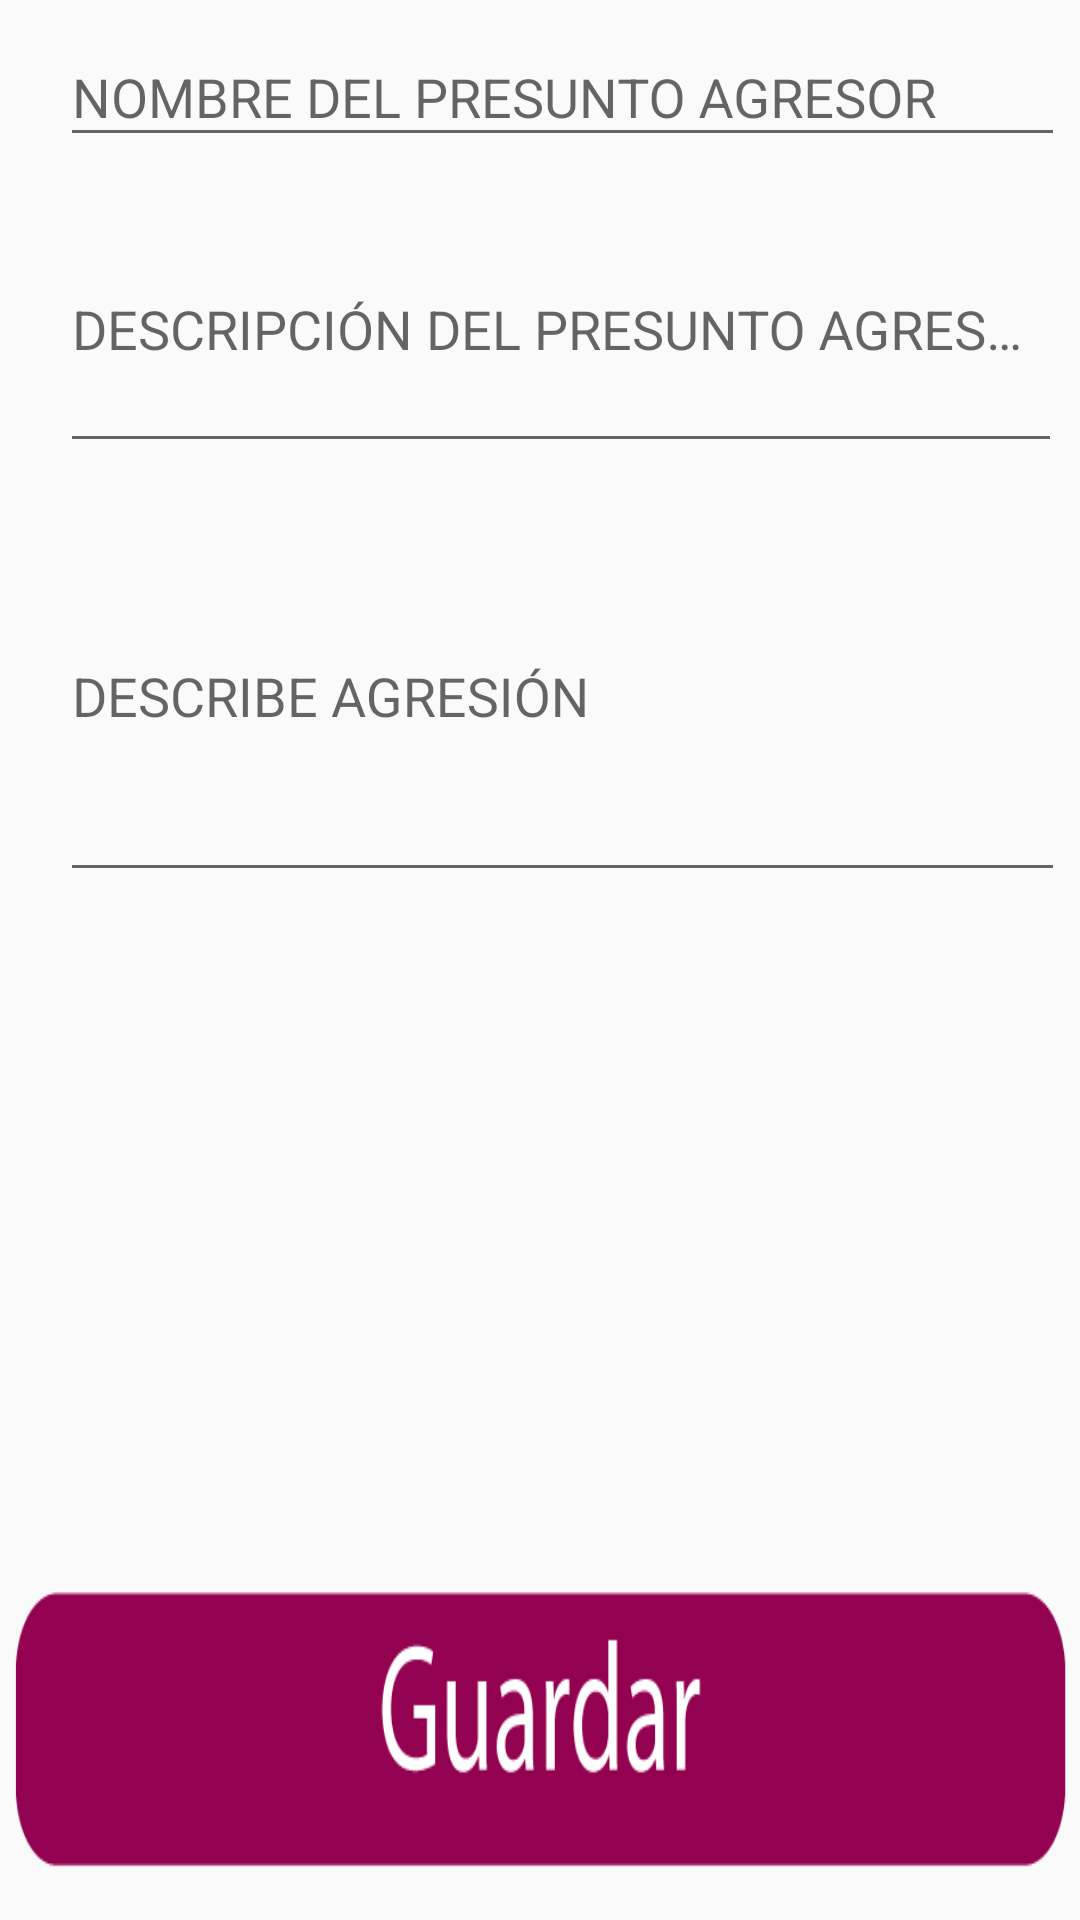

Write the Android layout XML for this screen, with the resource values it uses.
<!-- AndroidManifest.xml: application theme AppTheme -->
<!-- res/layout/agresor.xml -->
<?xml version="1.0" encoding="utf-8"?>
<LinearLayout xmlns:android="http://schemas.android.com/apk/res/android"
    xmlns:app="http://schemas.android.com/apk/res-auto"
    xmlns:tools="http://schemas.android.com/tools"
    android:layout_width="match_parent"
    android:layout_height="match_parent"
    android:orientation="vertical"
    app:layout_behavior="@string/appbar_scrolling_view_behavior"
    tools:context="com.appdiccion.andresbertel.voiceapp_.MisAgresores">


    <LinearLayout
        android:layout_width="match_parent"
        android:layout_height="match_parent"
        android:layout_weight="1"
        android:orientation="vertical"
        android:paddingLeft="10dp">

        <android.support.design.widget.TextInputLayout
            android:id="@+id/txtminombreA"
            android:layout_width="match_parent"
            android:layout_height="wrap_content"
            android:layout_marginLeft="10dp"
            android:hint="NOMBRE DEL PRESUNTO AGRESOR"
            android:weightSum="1">

            <EditText
                android:id="@+id/txtminombreagresor"
                android:layout_width="335dp"
                android:layout_height="match_parent"
                android:layout_weight="1"     />
        </android.support.design.widget.TextInputLayout>


        <android.support.design.widget.TextInputLayout
            android:layout_width="match_parent"
            android:layout_height="102dp"
            android:layout_marginLeft="10dp"
            android:weightSum="1">

            <EditText
                android:id="@+id/desAgresor"
                android:layout_width="334dp"
                android:layout_height="match_parent"
                android:layout_weight="1"
                android:hint="DESCRIPCIÓN DEL PRESUNTO AGRESOR"
                android:inputType="textMultiLine"/>
        </android.support.design.widget.TextInputLayout>


        <android.support.design.widget.TextInputLayout
            android:layout_width="match_parent"
            android:layout_height="143dp"
            android:layout_marginLeft="10dp"
                        android:weightSum="1">

            <EditText
                android:id="@+id/txagresion"
                android:layout_width="335dp"
                android:layout_height="match_parent"
                android:layout_weight="2"
                android:hint="DESCRIBE AGRESIÓN"
                android:inputType="textMultiLine" />
        </android.support.design.widget.TextInputLayout>

    </LinearLayout>

    <LinearLayout
        android:layout_width="match_parent"
        android:layout_height="match_parent"
        android:layout_weight="4"
        android:background="@color/common_google_signin_btn_text_dark_default"
        android:orientation="horizontal">


        <ImageButton
            android:id="@+id/btnguardaragre"
            android:layout_width="match_parent"
            android:layout_height="match_parent"
            android:layout_weight="0.2"
            android:background="@drawable/btnguardar" />
    </LinearLayout>


</LinearLayout>
<!-- resources referenced by this layout -->
<resources>
  <!-- drawable btnguardar: png bitmap (drawable, 6406 bytes) -->
  <style name="AppTheme" parent="Theme.AppCompat.Light.DarkActionBar">
          
          <item name="colorPrimary">@color/colorPrimary</item>
          <item name="colorPrimaryDark">@color/colorPrimaryDark</item>
          <item name="colorAccent">@color/colorPrimaryDark</item>
      </style>
  <color name="colorPrimary">#7C054F</color>
  <color name="colorPrimaryDark">#7C054F</color>
</resources>
